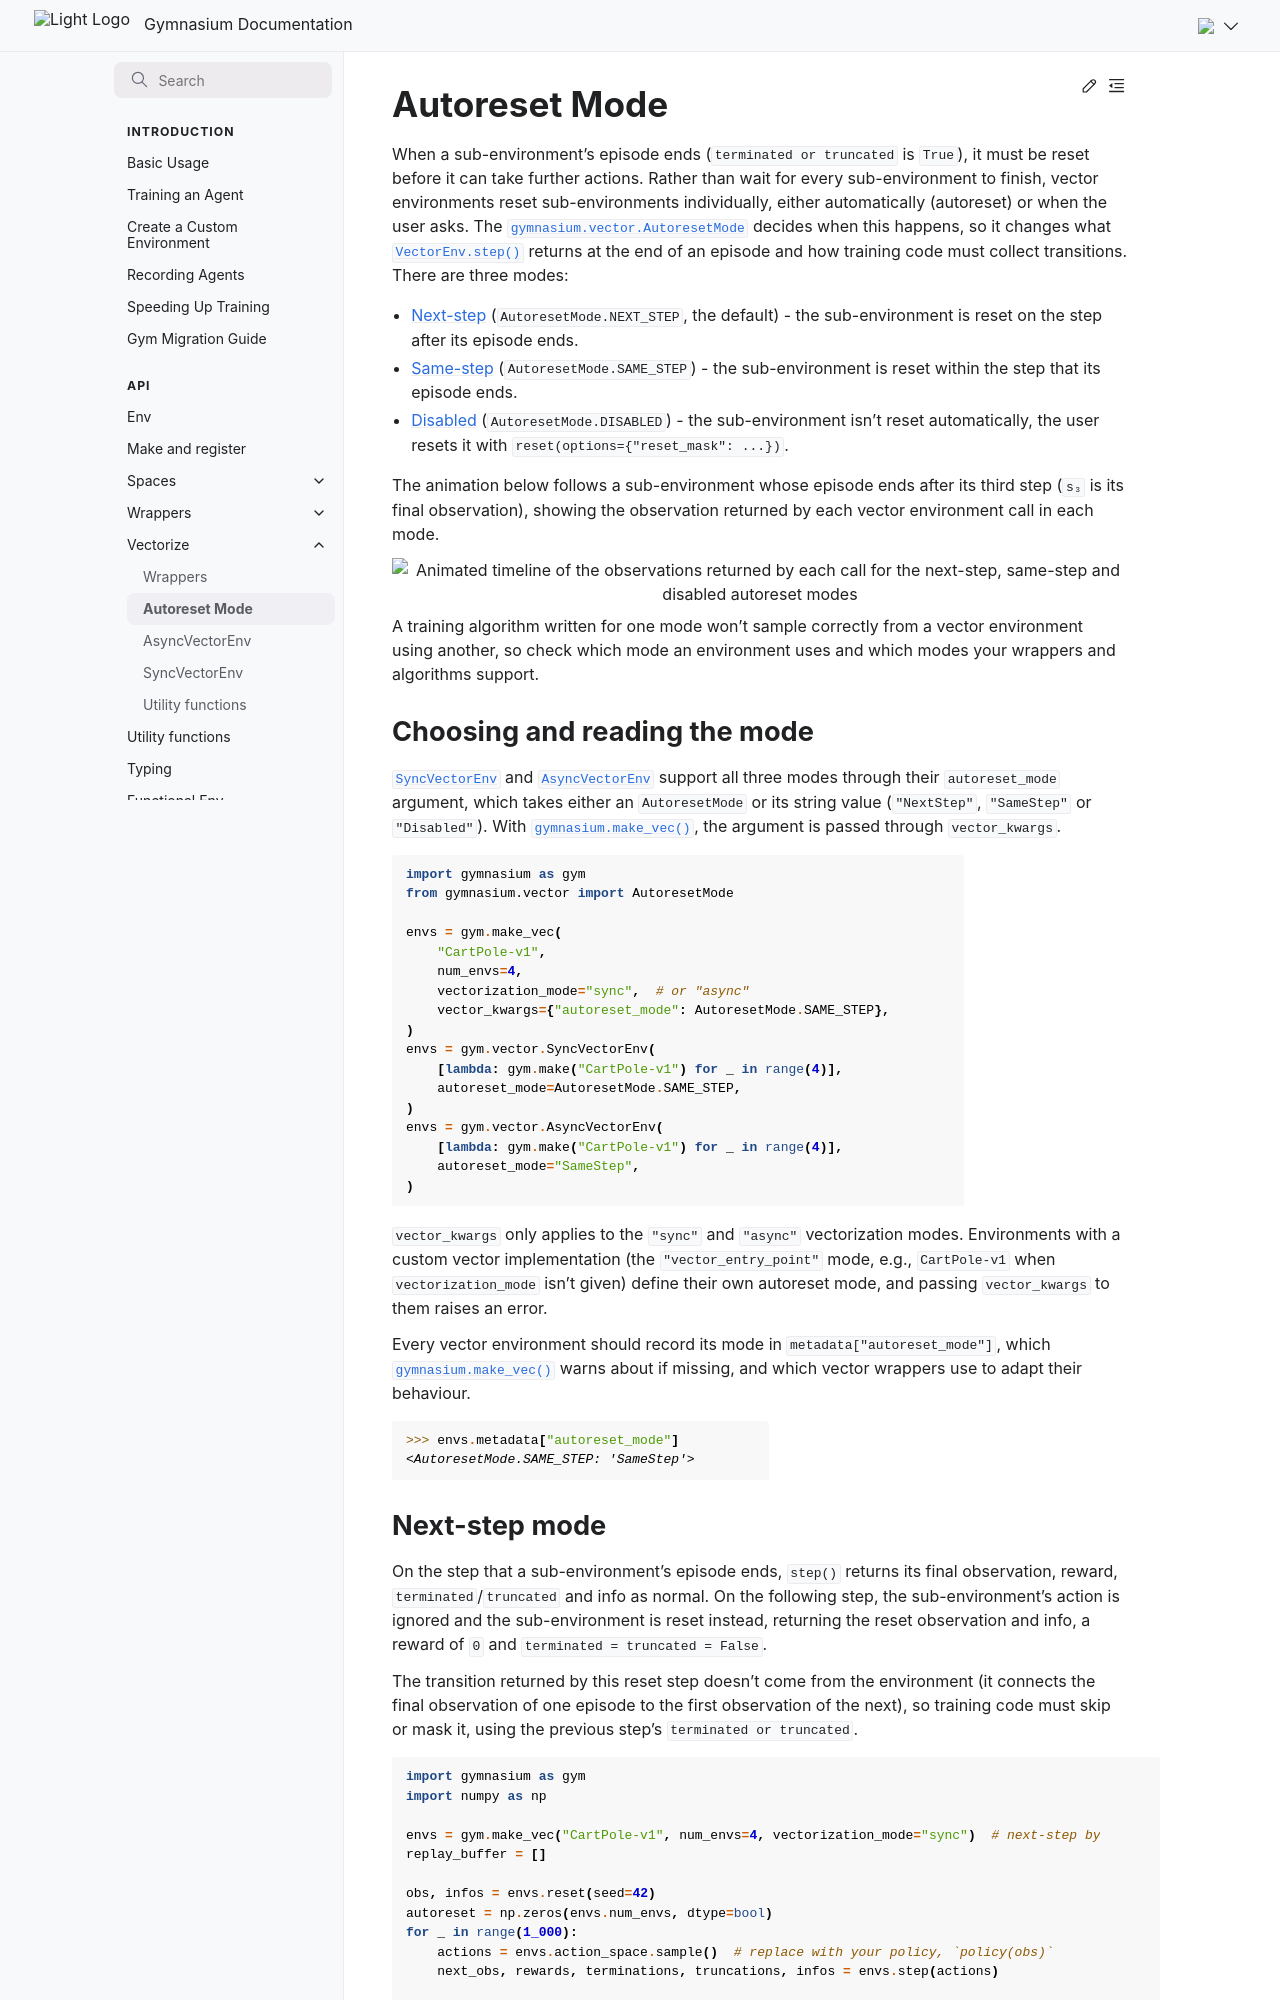

repository: Farama-Foundation/Gymnasium · page: main/api/vector/autoreset/index.html · generator: sphinx

---
title: Autoreset Mode
---

# Autoreset Mode

When a sub-environment's episode ends (`terminated or truncated` is `True`), it must be reset before it can take further actions. Rather than wait for every sub-environment to finish, vector environments reset sub-environments individually, either automatically (autoreset) or when the user asks. The {py:class}`gymnasium.vector.AutoresetMode` decides when this happens, so it changes what {py:meth}`VectorEnv.step() <gymnasium.vector.VectorEnv.step>` returns at the end of an episode and how training code must collect transitions. There are three modes:

* {ref}`Next-step <autoreset-next-step>` (`AutoresetMode.NEXT_STEP`, the default) - the sub-environment is reset on the step after its episode ends.
* {ref}`Same-step <autoreset-same-step>` (`AutoresetMode.SAME_STEP`) - the sub-environment is reset within the step that its episode ends.
* {ref}`Disabled <autoreset-disabled>` (`AutoresetMode.DISABLED`) - the sub-environment isn't reset automatically, the user resets it with `reset(options={"reset_mask": ...})`.

The animation below follows a sub-environment whose episode ends after its third step (`s₃` is its final observation), showing the observation returned by each vector environment call in each mode.

```{image} /_static/diagrams/autoreset_modes.svg
:alt: Animated timeline of the observations returned by each call for the next-step, same-step and disabled autoreset modes
:align: center
:class: only-light
```

```{image} /_static/diagrams/autoreset_modes_dark.svg
:alt: Animated timeline of the observations returned by each call for the next-step, same-step and disabled autoreset modes
:align: center
:class: only-dark
```

A training algorithm written for one mode won't sample correctly from a vector environment using another, so check which mode an environment uses and which modes your wrappers and algorithms support.
